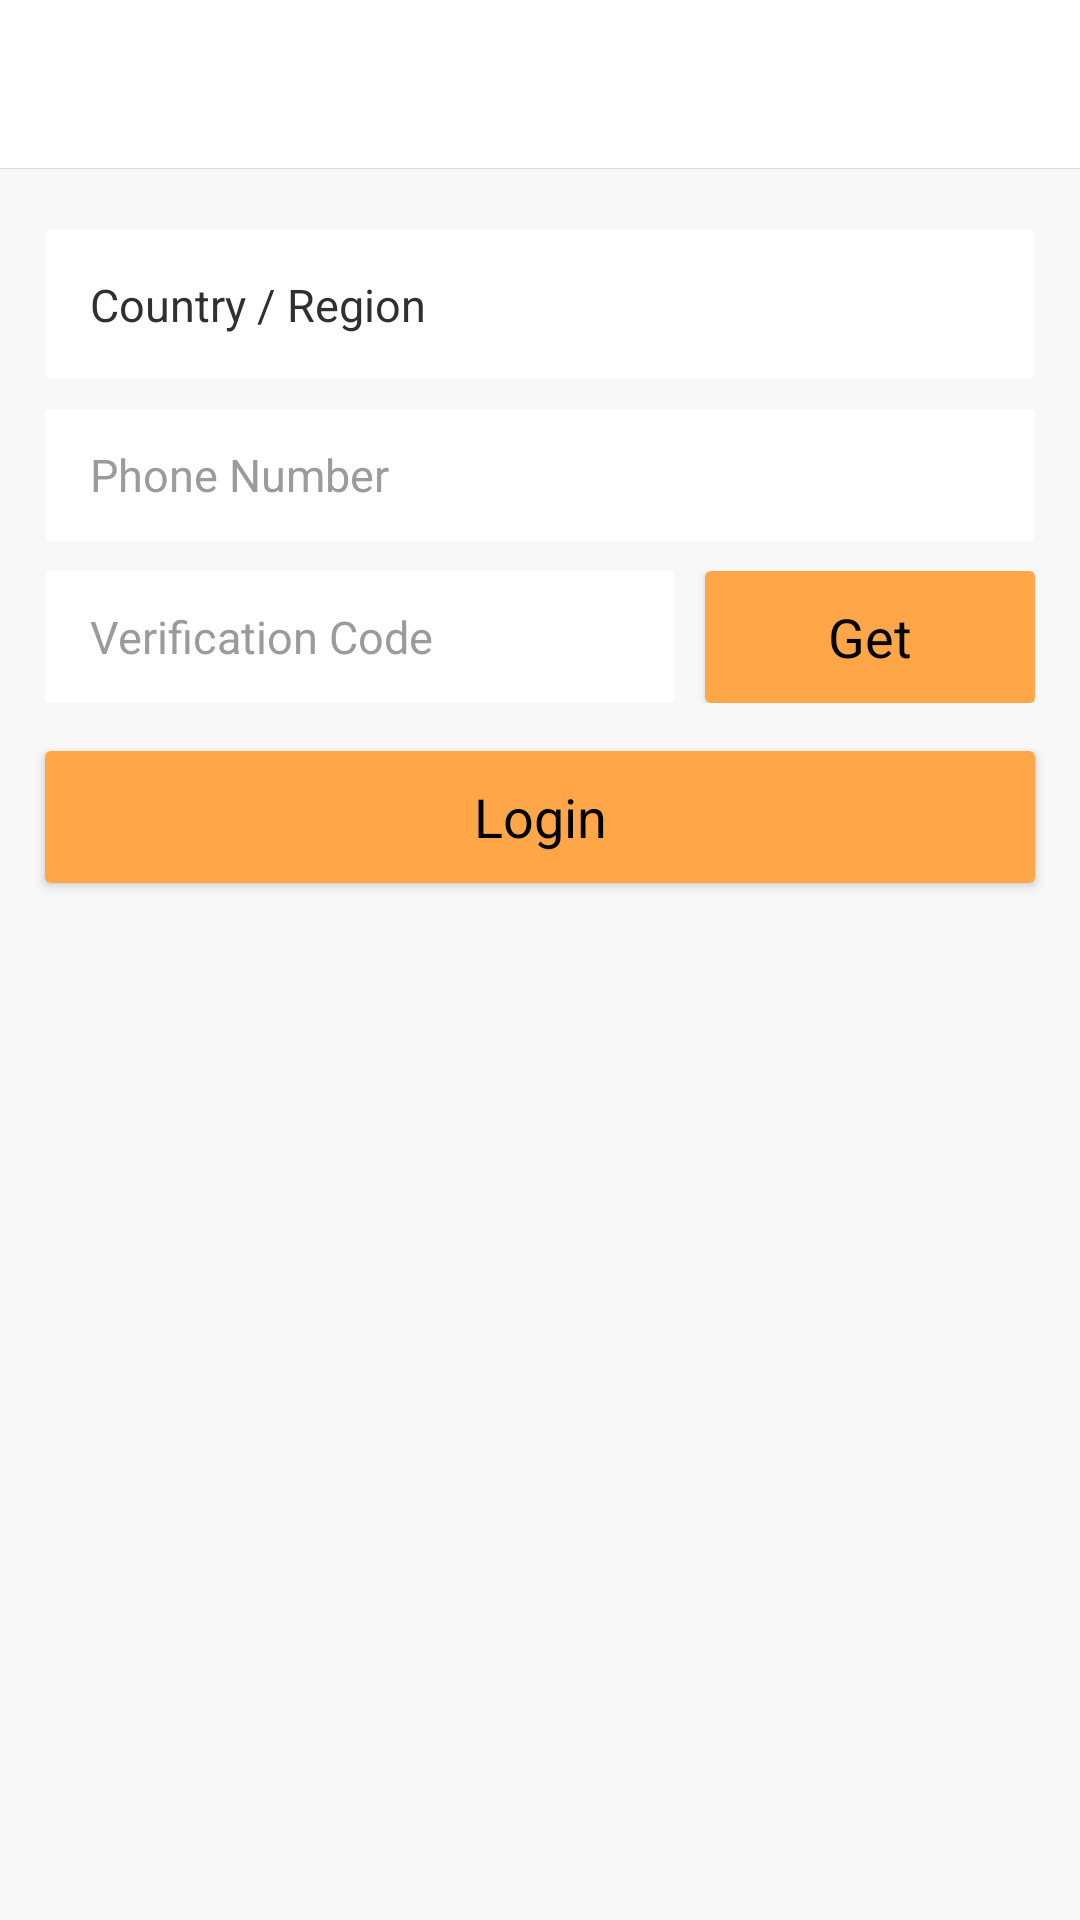

This screen was rendered from an Android layout file. Write that file and the resources it references.
<!-- AndroidManifest.xml: application theme Base_BizBundle_Theme -->
<!-- res/layout/activity_login_with_phone.xml -->
<?xml version="1.0" encoding="utf-8"?>
<RelativeLayout xmlns:android="http://schemas.android.com/apk/res/android"
    android:layout_width="match_parent"
    android:layout_height="match_parent"
    android:background="?attr/app_bg_color"
    android:orientation="vertical">

    <include
        android:id="@+id/action_bar_layout"
        layout="@layout/toolbar_top_view" />

    <TextView
        android:id="@+id/tv_moblie_title"
        android:layout_width="match_parent"
        android:layout_height="wrap_content"
        android:gravity="center"
        android:layout_below="@+id/action_bar_layout"
        android:paddingTop="10dp"
        android:paddingBottom="10dp"
        android:textColor="?attr/list_primary_color"
        android:textSize="16sp"
        android:visibility="gone" />

    <LinearLayout
        android:id="@+id/rl_country"
        android:layout_width="match_parent"
        android:layout_height="@dimen/thing_mg_50"
        android:layout_marginBottom="@dimen/thing_mg_10"
        android:layout_marginLeft="@dimen/thing_mg_15"
        android:layout_marginRight="@dimen/thing_mg_15"
        android:layout_marginTop="@dimen/thing_mg_20"
        android:layout_below="@id/tv_moblie_title"
        android:orientation="horizontal"
        android:background="@drawable/bg_white_round">

        <TextView
            android:layout_width="wrap_content"
            android:layout_height="match_parent"
            android:gravity="center|left"
            android:padding="@dimen/thing_mg_15"
            android:text="@string/login_choose_country"
            android:textColor="@color/text_color"
            android:textSize="@dimen/ts_15" />

        <TextView
            android:id="@+id/country_name"
            android:layout_width="match_parent"
            android:layout_height="match_parent"
            android:drawablePadding="@dimen/thing_mg_10"
            android:drawableRight="@drawable/arrow_more"
            android:gravity="center_vertical|right"
            android:singleLine="true"
            android:ellipsize="marquee"
            android:paddingRight="@dimen/thing_mg_15"
            android:textColor="@color/text_color"
            android:textSize="@dimen/ts_15" />

    </LinearLayout>

    <EditText
        android:id="@+id/phone"
        android:layout_width="match_parent"
        android:layout_height="@dimen/phone_button_height"
        android:layout_below="@id/rl_country"
        android:layout_centerHorizontal="true"
        android:layout_marginLeft="@dimen/phone_button_margin_right"
        android:layout_marginRight="@dimen/phone_button_margin_left"
        android:background="@drawable/bg_white_round"
        android:gravity="left|center"
        android:hint="@string/input_telephone_number"
        android:inputType="phone"
        android:maxLength="11"
        android:paddingLeft="@dimen/phone_button_padding_left"
        android:singleLine="true"
        android:textColor="@color/text_color"
        android:textColorHint="@color/text_hint_color"
        android:textCursorDrawable="@null"
        android:textSize="@dimen/phone_button_text_size" />

    <RelativeLayout
        android:id="@+id/rl_validate"
        android:layout_width="match_parent"
        android:layout_height="@dimen/phone_button_height"
        android:layout_below="@id/phone"
        android:layout_marginLeft="@dimen/phone_button_margin_left"
        android:layout_marginRight="@dimen/phone_button_margin_right"
        android:layout_marginTop="@dimen/verification_phone_button_margin_top"
        android:orientation="horizontal">

        <EditText
            android:id="@+id/validate_code"
            android:layout_width="match_parent"
            android:layout_height="match_parent"
            android:layout_alignParentLeft="true"
            android:layout_marginRight="@dimen/thing_mg_10"
            android:layout_toLeftOf="@+id/get_validate_code"
            android:background="@drawable/bg_white_round"
            android:gravity="center|left"
            android:hint="@string/input_verification_code"
            android:inputType="number"
            android:paddingLeft="@dimen/phone_button_padding_left"
            android:singleLine="true"
            android:textColor="@color/text_color"
            android:textColorHint="@color/text_hint_color"
            android:textCursorDrawable="@null"
            android:textSize="@dimen/phone_button_text_size" />

        <Button
            android:id="@+id/get_validate_code"
            style="@style/Button.Normal"
            android:layout_width="110dp"
            android:layout_height="match_parent"
            android:layout_alignParentRight="true"
            android:gravity="center"
            android:text="@string/login_get_code" />
    </RelativeLayout>

    <Button
        android:id="@+id/login_submit"
        android:layout_below="@id/rl_validate"
        style="@style/Button.Normal"
        android:layout_width="match_parent"
        android:layout_height="@dimen/phone_button_height"
        android:layout_marginLeft="@dimen/phone_button_margin_left"
        android:layout_marginRight="@dimen/phone_button_margin_right"
        android:layout_marginTop="16dp"
        android:gravity="center"
        android:text="@string/login" />

</RelativeLayout>
<!-- res/layout/toolbar_top_view.xml (included above) -->
<?xml version="1.0" encoding="utf-8"?>
<FrameLayout xmlns:android="http://schemas.android.com/apk/res/android"
    xmlns:app="http://schemas.android.com/apk/res-auto"
    android:layout_width="match_parent"
    android:layout_height="wrap_content"
    android:orientation="vertical">

    <androidx.appcompat.widget.Toolbar
        android:id="@+id/toolbar_top_view"
        style="@style/toolbar_action_text"
        android:layout_width="match_parent"
        android:layout_height="@dimen/toolbar_height"
        android:background="?attr/status_bg_color"
        android:gravity="center_vertical"
        android:minHeight="?attr/actionBarSize"
        android:paddingBottom="0dp"
        app:contentInsetLeft="0dp"
        app:contentInsetStart="0dp"
        android:paddingLeft="2dp"
        android:paddingRight="2dp"
        android:paddingTop="0dp"
        app:titleMarginTop="10dp">

    </androidx.appcompat.widget.Toolbar>


    <View
        android:id="@+id/v_title_down_line"
        style="@style/line_normal"
        android:layout_marginTop="@dimen/toolbar_height" />
</FrameLayout>
<!-- resources referenced by this layout -->
<resources>
  <color name="text_color">#303030</color>
  <color name="text_hint_color">#9b9b9b</color>
  <dimen name="phone_button_height">44dp</dimen>
  <dimen name="phone_button_margin_left">15dp</dimen>
  <dimen name="phone_button_margin_right">15dp</dimen>
  <dimen name="phone_button_padding_left">15dp</dimen>
  <dimen name="phone_button_text_size">15sp</dimen>
  <dimen name="thing_mg_10">10dp</dimen>
  <dimen name="thing_mg_15">15dp</dimen>
  <dimen name="thing_mg_20">20dp</dimen>
  <dimen name="thing_mg_50">50dp</dimen>
  <dimen name="toolbar_height">56dp</dimen>
  <dimen name="ts_15">15sp</dimen>
  <dimen name="verification_phone_button_margin_top">10dp</dimen>
  <!-- drawable bg_white_round (drawable) -->
  <?xml version="1.0" encoding="UTF-8"?>
  <shape xmlns:android="http://schemas.android.com/apk/res/android"
      android:layout_width="match_parent"
      android:layout_height="match_parent">
      <corners android:radius="@dimen/thing_mg_2" />
      <solid android:color="@color/white" />
  </shape>
  <string name="input_telephone_number">Phone Number</string>
  <string name="input_verification_code">Verification Code</string>
  <string name="login">Login</string>
  <string name="login_choose_country">Country / Region</string>
  <string name="login_get_code">Get</string>
  <style name="line_normal">
          <item name="android:layout_width">match_parent</item>
          <item name="android:layout_height">@dimen/line_dip</item>
          <item name="android:background">@color/line</item>
      </style>
  <dimen name="thing_mg_2">2dp</dimen>
  <color name="white">#ffffffff</color>
  <dimen name="wh_36">36dp</dimen>
  <dimen name="wh_88">88dp</dimen>
  <dimen name="ts_18">18sp</dimen>
  <dimen name="line_dip">1px</dimen>
  <color name="line">#dbdbdb</color>
  <style name="AppTheme" parent="AppTheme.Base" />
  <color name="status_font_color">@color/thing_theme_color_b2_n5</color>
  <color name="status_bg_color">@color/thing_theme_color_b2</color>
  <color name="navbar_font_color">@color/thing_theme_color_b2_n5</color>
  <color name="navbar_bg_color">#303030</color>
  <color name="app_bg_color">@color/thing_theme_color_b1</color>
  <color name="list_primary_color">@color/thing_theme_color_b6_n1</color>
  <color name="list_sub_color">@color/thing_theme_color_b6_n2</color>
  <color name="list_secondary_color">@color/thing_theme_color_b6_2_n1</color>
  <color name="list_line_color">@color/thing_theme_color_b6_n7</color>
  <color name="list_bg_color">@color/thing_theme_color_b6</color>
  <color name="primary_button_font_color">@color/thing_theme_color_m1_n1</color>
  <color name="primary_button_bg_color">@color/thing_theme_color_m1</color>
  <color name="secondary_button_font_color">@color/thing_theme_color_m1</color>
  <color name="secondary_button_bg_color">#FFFFFF</color>
  <color name="notice_font_color">#FF5A28</color>
  <color name="notice_bg_color">#FFF8D8</color>
  <string name="app_name">Tuya Commercial Lighting Demo</string>
  <color name="orange">#ffffa748</color>
  <color name="gray_99">#999999</color>
  <dimen name="thing_title_size">17sp</dimen>
  <color name="thing_theme_color_b2_n5">#b3000000</color>
  <color name="thing_theme_color_b2">#ffffffff</color>
  <color name="thing_theme_color_b1">#fff8f8f8</color>
  <color name="thing_theme_color_b6_n1">#e6000000</color>
  <color name="thing_theme_color_b6_n2">#b3000000</color>
  <color name="thing_theme_color_b6_2_n1">#e6000000</color>
  <color name="thing_theme_color_b6_n7">#19000000</color>
  <color name="thing_theme_color_b6">#ffffffff</color>
  <color name="thing_theme_color_m1_n1">#ffffffff</color>
  <color name="thing_theme_color_m1">#ffff5a28</color>
  <color name="color_CC4600">#cc4600</color>
  <color name="color_bdbdbd">#bdbdbd</color>
  <color name="color_accent">#ffffa748</color>
  <color name="color_primary">#F8F8F8</color>
  <color name="gray">#ffaaaaaa</color>
  <color name="gray_70">#B3adb1b6</color>
</resources>
